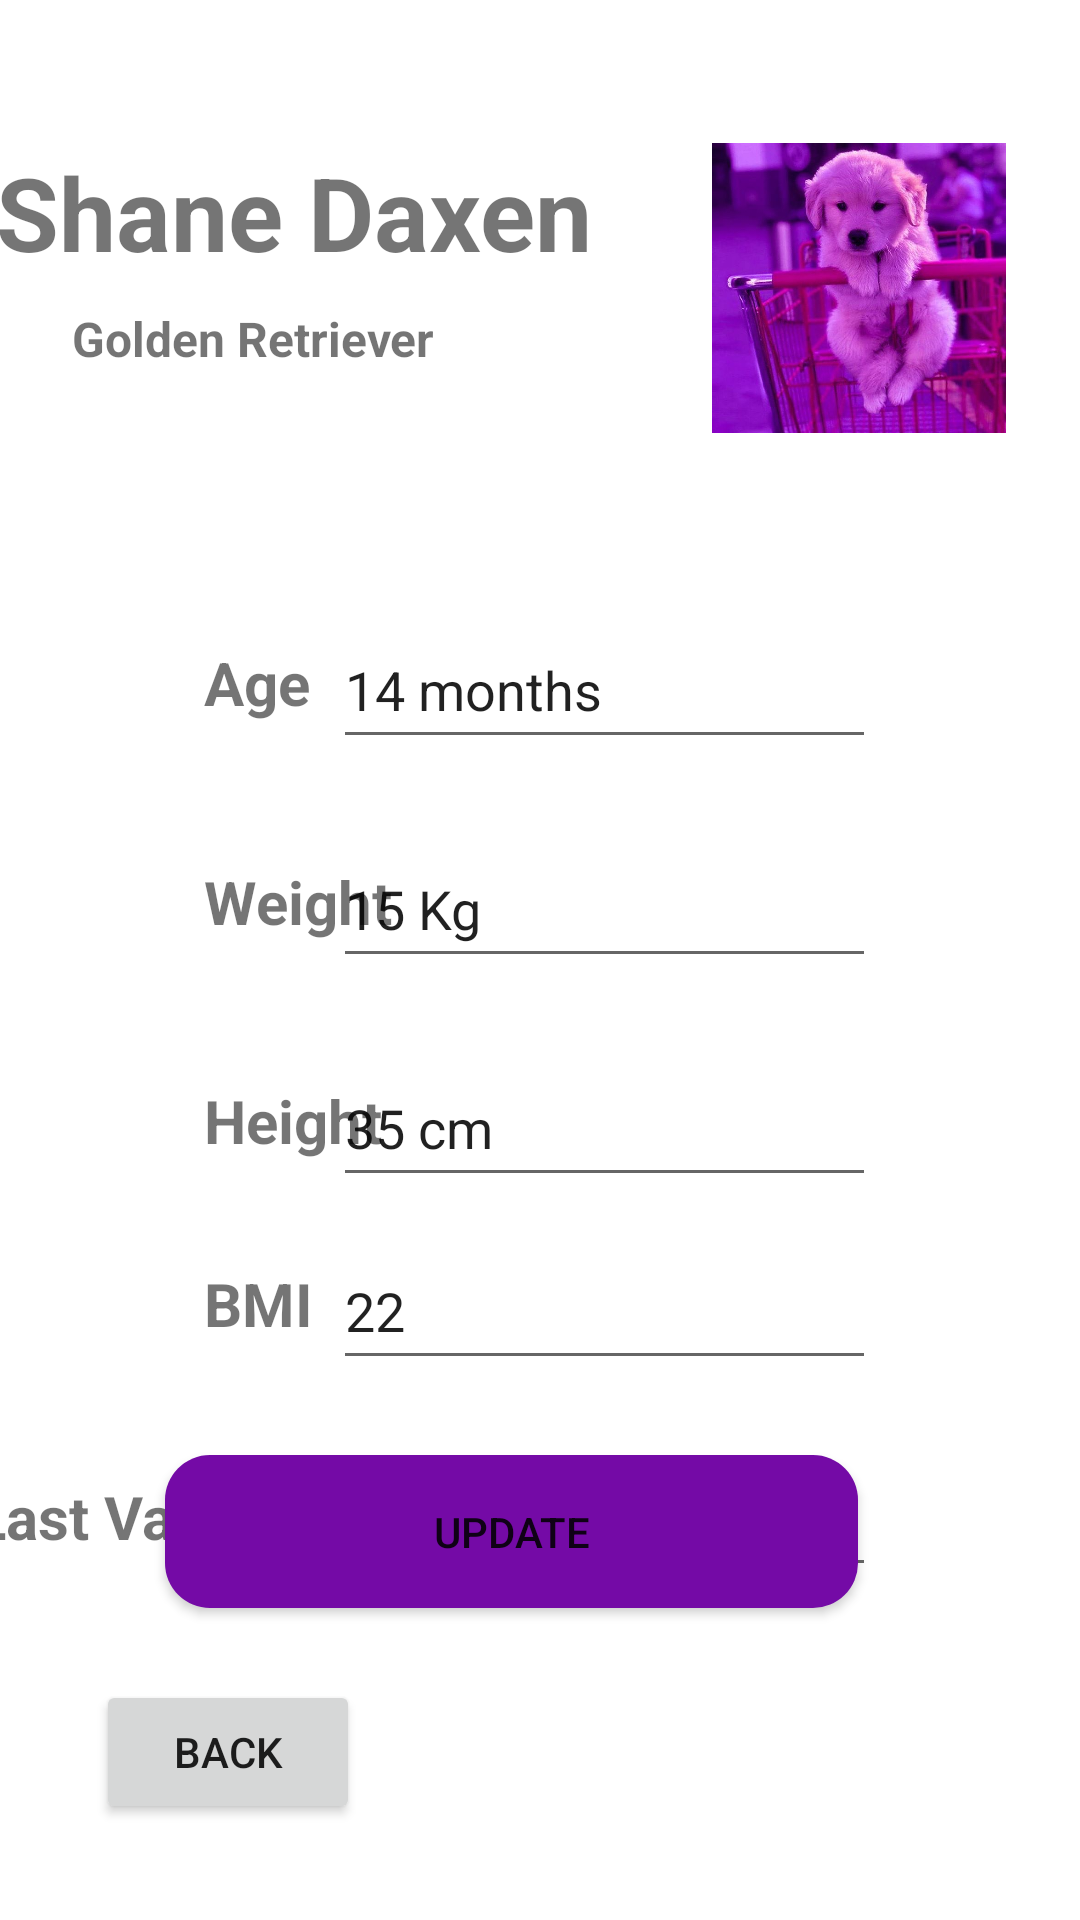

Reconstruct the res/layout file that produces this screen, plus the resources it refers to.
<!-- AndroidManifest.xml: application theme Theme.DogApp -->
<!-- res/layout/activity_health_care_details.xml -->
<?xml version="1.0" encoding="utf-8"?>
<androidx.constraintlayout.widget.ConstraintLayout xmlns:android="http://schemas.android.com/apk/res/android"
    xmlns:app="http://schemas.android.com/apk/res-auto"
    xmlns:tools="http://schemas.android.com/tools"
    android:layout_width="match_parent"
    android:layout_height="match_parent"
    android:background="@drawable/healthbmi"
    tools:context=".HealthCare_Details">

    <ImageView
        android:id="@+id/imageView6"
        android:layout_width="98dp"
        android:layout_height="128dp"
        android:layout_marginTop="32dp"
        app:layout_constraintEnd_toEndOf="parent"
        app:layout_constraintHorizontal_bias="0.906"
        app:layout_constraintStart_toStartOf="parent"
        app:layout_constraintTop_toTopOf="parent"
        app:srcCompat="@drawable/profilepic2" />

    <TextView
        android:id="@+id/detail_name"
        android:layout_width="267dp"
        android:layout_height="42dp"
        android:layout_marginStart="16dp"
        android:layout_marginTop="48dp"
        android:text="@string/detail_name"
        android:textSize="34sp"
        android:textStyle="bold"
        app:layout_constraintEnd_toStartOf="@+id/imageView6"
        app:layout_constraintHorizontal_bias="0.388"
        app:layout_constraintStart_toStartOf="parent"
        app:layout_constraintTop_toTopOf="parent" />

    <TextView
        android:id="@+id/detail_breed"
        android:layout_width="130dp"
        android:layout_height="36dp"
        android:layout_marginStart="24dp"
        android:layout_marginTop="12dp"
        android:text="@string/detail_breed"
        android:textSize="16sp"
        android:textStyle="bold"
        app:layout_constraintEnd_toStartOf="@+id/imageView6"
        app:layout_constraintHorizontal_bias="0.0"
        app:layout_constraintStart_toStartOf="parent"
        app:layout_constraintTop_toBottomOf="@+id/detail_name" />

    <TextView
        android:id="@+id/detail_age"
        android:layout_width="77dp"
        android:layout_height="39dp"
        android:layout_marginStart="68dp"
        android:layout_marginTop="96dp"
        android:text="@string/detail_agev"
        android:textSize="20sp"
        android:textStyle="bold"
        app:layout_constraintBottom_toBottomOf="@+id/detail_editage"
        app:layout_constraintStart_toStartOf="parent"
        app:layout_constraintTop_toBottomOf="@+id/detail_breed"
        app:layout_constraintVertical_bias="1.0" />


    <EditText
        android:id="@+id/detail_editage"
        android:layout_width="181dp"
        android:layout_height="49dp"
        android:layout_marginTop="44dp"
        android:layout_marginEnd="68dp"
        android:ems="10"
        android:inputType="textPersonName"
        android:text="@string/detail_editage"
        app:layout_constraintEnd_toEndOf="parent"
        app:layout_constraintTop_toBottomOf="@+id/imageView6" />

    <TextView
        android:id="@+id/detail_weightv"
        android:layout_width="77dp"
        android:layout_height="39dp"
        android:layout_marginStart="68dp"
        android:layout_marginTop="96dp"
        android:text="@string/detail_weightv"
        android:textSize="20sp"
        android:textStyle="bold"
        app:layout_constraintBottom_toBottomOf="@+id/detail_editweightv"
        app:layout_constraintStart_toStartOf="parent"
        app:layout_constraintTop_toBottomOf="@+id/detail_breed"
        app:layout_constraintVertical_bias="1.0" />

    <EditText
        android:id="@+id/detail_editweightv"
        android:layout_width="181dp"
        android:layout_height="49dp"
        android:layout_marginTop="24dp"
        android:layout_marginEnd="68dp"
        android:ems="10"
        android:inputType="textPersonName"
        android:text="@string/detail_editweightv"
        app:layout_constraintEnd_toEndOf="parent"
        app:layout_constraintTop_toBottomOf="@+id/detail_editage" />

    <TextView
        android:id="@+id/detail_Heightv"
        android:layout_width="77dp"
        android:layout_height="39dp"
        android:layout_marginStart="68dp"
        android:layout_marginTop="96dp"
        android:text="@string/detail_Heightv"
        android:textSize="20sp"
        android:textStyle="bold"
        app:layout_constraintBottom_toBottomOf="@+id/detail_editHeightv"
        app:layout_constraintStart_toStartOf="parent"
        app:layout_constraintTop_toBottomOf="@+id/detail_breed"
        app:layout_constraintVertical_bias="1.0" />

    <EditText
        android:id="@+id/detail_editHeightv"
        android:layout_width="181dp"
        android:layout_height="49dp"
        android:layout_marginTop="24dp"
        android:layout_marginEnd="68dp"
        android:ems="10"
        android:inputType="textPersonName"
        android:text="@string/detail_editHeightv"
        app:layout_constraintEnd_toEndOf="parent"
        app:layout_constraintTop_toBottomOf="@+id/detail_editweightv" />

    <TextView
        android:id="@+id/detail_BMIv"
        android:layout_width="77dp"
        android:layout_height="39dp"
        android:layout_marginStart="68dp"
        android:text="@string/detail_BMIv"
        android:textSize="20sp"
        android:textStyle="bold"
        app:layout_constraintBottom_toBottomOf="@+id/detail_editBMIv"
        app:layout_constraintEnd_toStartOf="@+id/detail_editBMIv"
        app:layout_constraintHorizontal_bias="0.0"
        app:layout_constraintStart_toStartOf="parent" />

    <EditText
        android:id="@+id/detail_editBMIv"
        android:layout_width="181dp"
        android:layout_height="49dp"
        android:layout_marginTop="12dp"
        android:layout_marginEnd="68dp"
        android:ems="10"
        android:inputType="textPersonName"
        android:text="@string/detail_editBMIv"
        app:layout_constraintEnd_toEndOf="parent"
        app:layout_constraintTop_toBottomOf="@+id/detail_editHeightv" />

    <TextView
        android:id="@+id/detail_Vaccine"
        android:layout_width="125dp"
        android:layout_height="32dp"
        android:layout_marginTop="32dp"
        android:text="@string/detail_Vaccine"
        android:textSize="20sp"
        android:textStyle="bold"
        app:layout_constraintEnd_toStartOf="@+id/detail_editVaccine"
        app:layout_constraintHorizontal_bias="0.648"
        app:layout_constraintStart_toStartOf="parent"
        app:layout_constraintTop_toBottomOf="@+id/detail_BMIv" />

    <EditText
        android:id="@+id/detail_editVaccine"
        android:layout_width="181dp"
        android:layout_height="49dp"
        android:layout_marginTop="20dp"
        android:layout_marginEnd="68dp"
        android:ems="10"
        android:inputType="textPersonName"
        android:text="@string/detail_editVaccine"
        app:layout_constraintEnd_toEndOf="parent"
        app:layout_constraintTop_toBottomOf="@+id/detail_editBMIv" />

    <Button
        android:id="@+id/btn_detail_update"
        android:layout_width="231dp"
        android:layout_height="51dp"
        android:layout_marginBottom="104dp"
        android:background="@drawable/button_drawable"
        android:text="@string/btn_detail_update"
        app:layout_constraintBottom_toBottomOf="parent"
        app:layout_constraintEnd_toEndOf="parent"
        app:layout_constraintHorizontal_bias="0.427"
        app:layout_constraintStart_toStartOf="parent" />

    <ImageView
        android:id="@+id/imageView3"
        android:layout_width="369dp"
        android:layout_height="118dp"
        app:layout_constraintBottom_toTopOf="@+id/btn_detail_update"
        app:layout_constraintEnd_toEndOf="parent"
        app:layout_constraintHorizontal_bias="0.309"
        app:layout_constraintStart_toStartOf="parent"
        app:layout_constraintTop_toTopOf="parent"
        app:layout_constraintVertical_bias="0.063"
        app:srcCompat="@drawable/border" />

    <Button
        android:id="@+id/welcome2"
        android:layout_width="wrap_content"
        android:layout_height="wrap_content"
        android:layout_marginStart="32dp"
        android:layout_marginBottom="32dp"
        android:text="Back"
        app:layout_constraintBottom_toBottomOf="parent"
        app:layout_constraintStart_toStartOf="parent" />


</androidx.constraintlayout.widget.ConstraintLayout>
<!-- resources referenced by this layout -->
<resources>
  <!-- drawable button_drawable (drawable) -->
  <?xml version="1.0" encoding="utf-8"?>
  <shape xmlns:android="http://schemas.android.com/apk/res/android"
      android:shape="rectangle">
      <solid android:color="#740AA6"/>
      <corners android:radius="15dp"/>
  </shape>
  <!-- drawable profilepic2: png bitmap (drawable-v24, 52513 bytes) -->
  <string name="btn_detail_update">Update</string>
  <string name="detail_BMIv">BMI</string>
  <string name="detail_Heightv">Height</string>
  <string name="detail_Vaccine">Last Vaccine</string>
  <string name="detail_agev">Age</string>
  <string name="detail_breed">Golden Retriever</string>
  <string name="detail_editBMIv">22</string>
  <string name="detail_editHeightv">35 cm</string>
  <string name="detail_editVaccine">2022/02/12</string>
  <string name="detail_editage">14 months</string>
  <string name="detail_editweightv">15 Kg</string>
  <string name="detail_name">Shane Daxen</string>
  <string name="detail_weightv">Weight</string>
  <style name="Theme.DogApp" parent="Theme.MaterialComponents.DayNight.DarkActionBar">
          
          <item name="colorPrimary">@color/purple_500</item>
          <item name="colorPrimaryVariant">@color/purple_700</item>
          <item name="colorOnPrimary">@color/white</item>
          
          <item name="colorSecondary">@color/teal_200</item>
          <item name="colorSecondaryVariant">@color/teal_700</item>
          <item name="colorOnSecondary">@color/black</item>
          
          <item name="android:statusBarColor" tools:targetApi="l">@color/purple_light</item>
          
          <item name="android:navigationBarColor">@color/purple_500</item>
      </style>
  <color name="purple_500">#740AA6</color>
  <color name="purple_700">#000000</color>
  <color name="white">#FFFFFFFF</color>
  <color name="teal_200">#FF03DAC5</color>
  <color name="teal_700">#FF018786</color>
  <color name="black">#FF000000</color>
  <color name="purple_light">#9638c2</color>
</resources>
